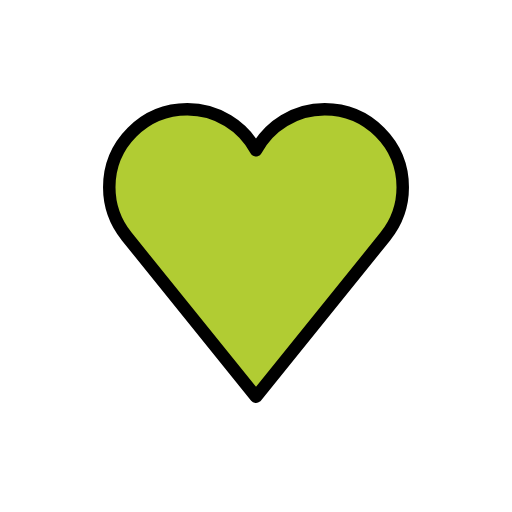
t = 0.00 s
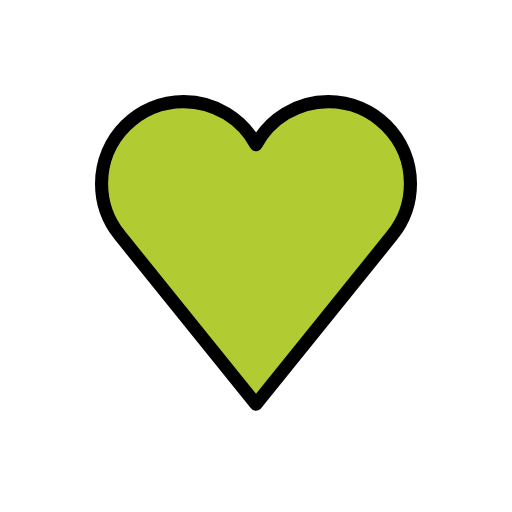
t = 0.36 s
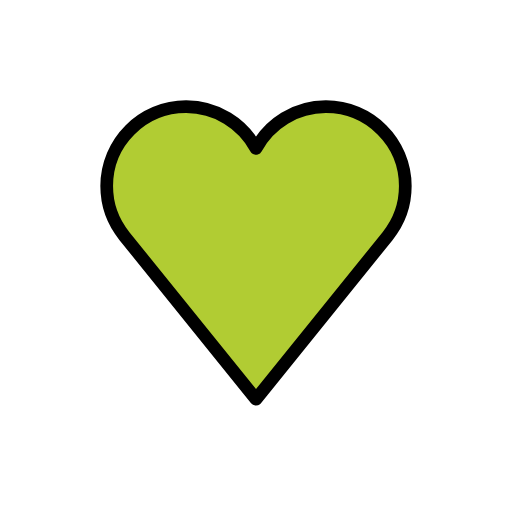
t = 0.84 s
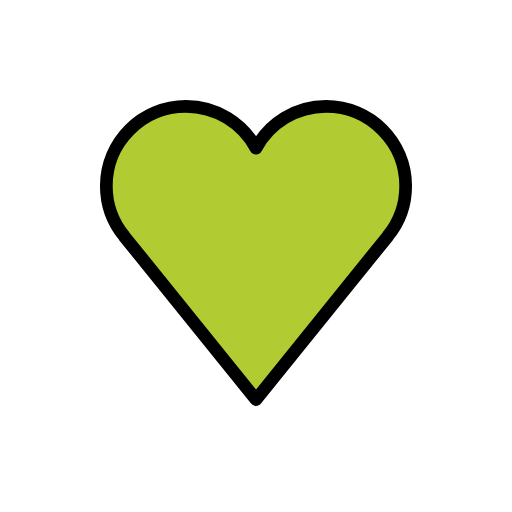
t = 1.20 s
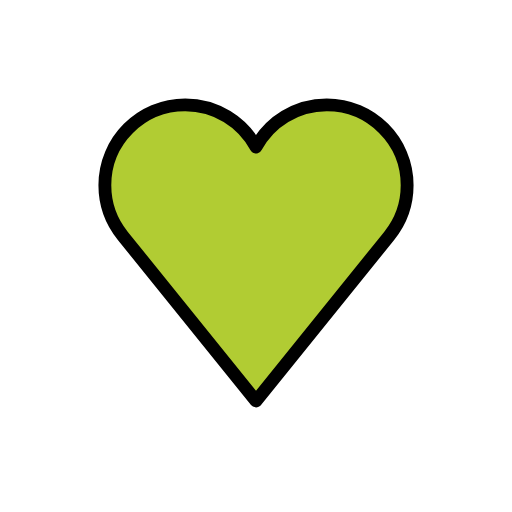
t = 1.56 s
t = 2.04 s: frame unchanged from t = 0.00 s, image omitted

The animated SVG that drew these frames (rendered in a browser with its animation timeline set to each time). Animation: 1 SMIL element (animateTransform=1); one cycle of 2.40 s, repeats indefinitely.

<?xml version='1.0' encoding='utf-8'?>
<svg xmlns="http://www.w3.org/2000/svg" id="emoji" viewBox="-5 -5 82 82" width="200" height="200" role="img">
  <title>OpenMoji: green heart</title><g transform="translate(36 36)"><g><g transform="translate(-36 -36)"><g id="color">
    <g id="line_1_">
      <path fill="#B1CC33" d="M59.5,25c0-6.9036-5.5964-12.5-12.5-12.5c-4.7533,0-8.8861,2.6536-11,6.5598 C33.8861,15.1536,29.7533,12.5,25,12.5c-6.9036,0-12.5,5.5964-12.5,12.5c0,2.9699,1.0403,5.6942,2.7703,7.8387l-0.0043,0.0034 L36,58.5397l20.7339-25.6975l-0.0043-0.0034C58.4597,30.6942,59.5,27.9699,59.5,25z" />
    </g>
  </g>
  <g id="hair" />
  <g id="skin" />
  <g id="skin-shadow" />
  <g id="line">
    <path fill="none" stroke="#000000" stroke-linejoin="round" stroke-miterlimit="10" stroke-width="2" d="M59.5,25 c0-6.9036-5.5964-12.5-12.5-12.5c-4.7533,0-8.8861,2.6536-11,6.5598C33.8861,15.1536,29.7533,12.5,25,12.5 c-6.9036,0-12.5,5.5964-12.5,12.5c0,2.9699,1.0403,5.6942,2.7703,7.8387l-0.0043,0.0034L36,58.5397l20.7339-25.6975l-0.0043-0.0034 C58.4597,30.6942,59.5,27.9699,59.5,25z" />
  </g>
</g><animateTransform attributeName="transform" type="scale" values="1;1.07;1;1.04;1;1" dur="2.4s" repeatCount="indefinite" /></g></g></svg>
